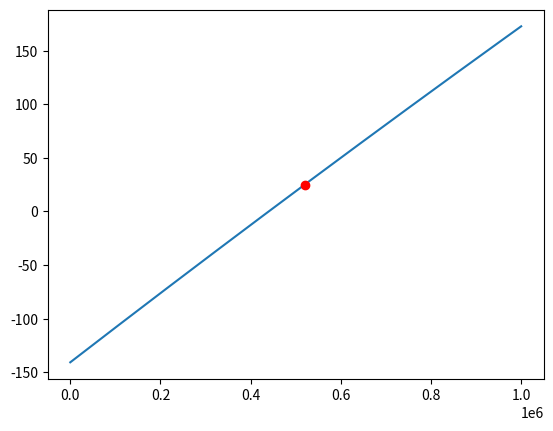

The script that saved this image:
import matplotlib.pyplot as plt
import numpy as np
adct = np.arange(0, 1e6)
t1 = 27504
t2 = 26435
t3 = -1000

var1 = ((((adct/8) - ((t1*2))) * ((t2)) /2048))

var2 = ((adct/131072) - (t1/8192))*((adct/131072) - (t1/8192))*(t3)

eq = (var1 + var2)/5120


val = (((((519888>>3) - ((t1<<1))) * ((t2)) >> 11)) + ((519888/131072) - (t1/8192))*((519888/131072) - (t1/8192))*(t3))/5120

var11 = ((((adct/8) - ((1*2))) * ((1)) /2048))

var21 = ((adct/131072) - (1/8192))*((adct/131072) - (1/8192))*(1)

eq2 = (var11 + var21)/5120

fig = plt.figure()
ax = fig.add_subplot(111)

ax.plot(adct, eq)
# ax.plot(adct, eq2)
ax.plot([519888], [val], 'ro')



plt.show()